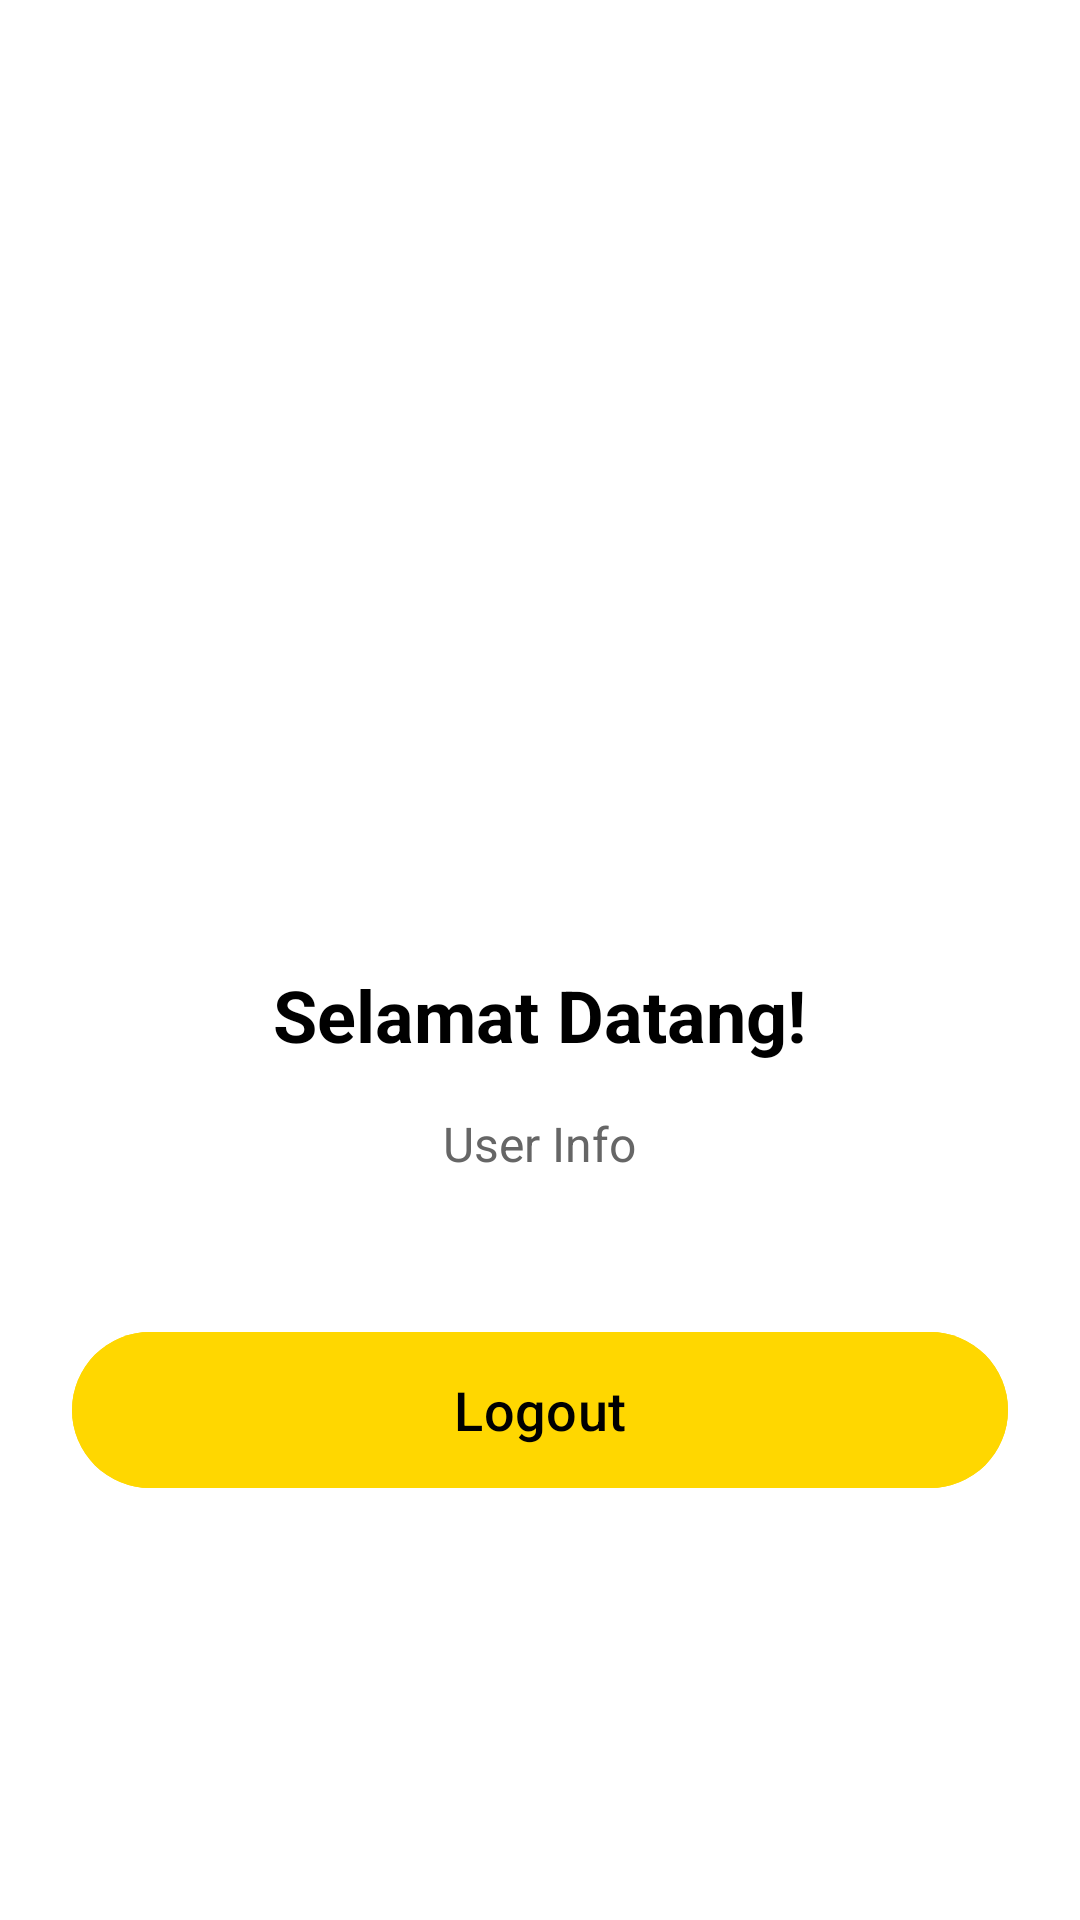

Produce the Android XML layout that renders to this screen, including the resource entries it uses.
<!-- AndroidManifest.xml: application theme Theme.PoliteknikNegeriSriwijaya -->
<!-- res/layout/activity_main.xml -->
<?xml version="1.0" encoding="utf-8"?>
<LinearLayout xmlns:android="http://schemas.android.com/apk/res/android"
    xmlns:app="http://schemas.android.com/apk/res-auto"
    android:layout_width="match_parent"
    android:layout_height="match_parent"
    android:orientation="vertical"
    android:padding="24dp"
    android:gravity="center"
    android:background="#FFFFFF">

    <ImageView
        android:layout_width="150dp"
        android:layout_height="150dp"
        android:src="@drawable/logo1"
        android:contentDescription="Logo"
        android:layout_marginBottom="32dp" />

    <TextView
        android:id="@+id/tvWelcome"
        android:layout_width="wrap_content"
        android:layout_height="wrap_content"
        android:text="Selamat Datang!"
        android:textSize="24sp"
        android:textColor="#000000"
        android:textStyle="bold"
        android:layout_marginBottom="16dp" />

    <TextView
        android:id="@+id/tvUserInfo"
        android:layout_width="wrap_content"
        android:layout_height="wrap_content"
        android:text="User Info"
        android:textSize="16sp"
        android:textColor="#666666"
        android:textAlignment="center"
        android:layout_marginBottom="48dp" />

    <com.google.android.material.button.MaterialButton
        android:id="@+id/btnLogout"
        android:layout_width="match_parent"
        android:layout_height="60dp"
        android:text="Logout"
        android:textSize="18sp"
        android:textColor="#000000"
        android:backgroundTint="#FFD700"
        app:cornerRadius="30dp" />

</LinearLayout>
<!-- resources referenced by this layout -->
<resources>
  <style name="Theme.PoliteknikNegeriSriwijaya" parent="Base.Theme.PoliteknikNegeriSriwijaya" />
  <style name="Base.Theme.PoliteknikNegeriSriwijaya" parent="Theme.Material3.DayNight.NoActionBar">
          
          
      </style>
</resources>
